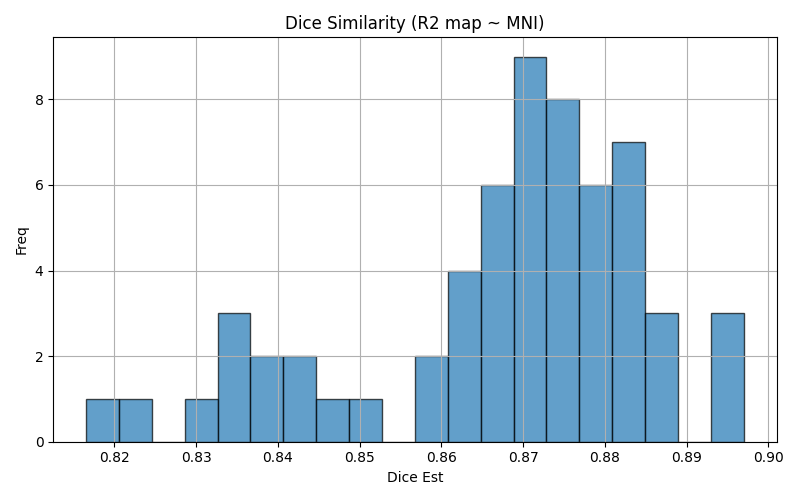

Data behind this chart, as committed beside it:
img1	img2	dice	voxinmask	voxoutmask	ratio_inoutmask
sub-09_ses-02_run-01	mni152	0.8802	96.51	3.488	27.67
sub-11_ses-02_run-02	mni152	0.8757	98.58	1.418	69.51
sub-06_ses-02_run-01	mni152	0.8407	95.97	4.032	23.8
sub-10_ses-02_run-05	mni152	0.8699	94.66	5.342	17.72
sub-02_ses-02_run-01	mni152	0.8295	96.04	3.965	24.22
sub-08_ses-02_run-04	mni152	0.8706	97.5	2.5	39
sub-07_ses-02_run-01	mni152	0.8845	97.1	2.905	33.43
sub-01_ses-02_run-02	mni152	0.8501	97.26	2.742	35.47
sub-07_ses-02_run-03	mni152	0.8615	98.32	1.683	58.44
sub-03_ses-02_run-03	mni152	0.8793	97.12	2.884	33.68
sub-12_ses-02_run-02	mni152	0.8868	98	2.002	48.95
sub-13_ses-02_run-02	mni152	0.897	97.43	2.572	37.88
sub-07_ses-02_run-05	mni152	0.8678	98.15	1.847	53.15
sub-12_ses-02_run-05	mni152	0.879	98.39	1.605	61.3
sub-12_ses-02_run-03	mni152	0.8697	98.52	1.48	66.59
sub-06_ses-02_run-02	mni152	0.8368	96.65	3.352	28.83
sub-01_ses-02_run-05	mni152	0.8606	96.88	3.122	31.03
sub-08_ses-02_run-01	mni152	0.8845	95.12	4.877	19.5
sub-02_ses-02_run-03	mni152	0.8379	96.11	3.895	24.68
sub-13_ses-02_run-01	mni152	0.8841	98.18	1.825	53.8
sub-05_ses-02_run-05	mni152	0.8659	92.74	7.256	12.78
sub-09_ses-02_run-05	mni152	0.8669	97.19	2.809	34.61
sub-13_ses-02_run-05	mni152	0.8724	98.44	1.556	63.26
sub-03_ses-02_run-05	mni152	0.8855	96.4	3.597	26.8
sub-09_ses-02_run-04	mni152	0.8698	97.49	2.506	38.91
sub-06_ses-02_run-03	mni152	0.8211	97.18	2.821	34.44
sub-10_ses-02_run-01	mni152	0.8615	95.58	4.416	21.65
sub-05_ses-02_run-01	mni152	0.8618	95.96	4.043	23.74
sub-02_ses-02_run-04	mni152	0.8461	95.19	4.812	19.78
sub-10_ses-02_run-03	mni152	0.8714	94.34	5.661	16.66
sub-10_ses-02_run-02	mni152	0.8673	95.07	4.934	19.27
sub-07_ses-02_run-04	mni152	0.8741	97.95	2.054	47.68
sub-02_ses-02_run-02	mni152	0.8342	96.33	3.672	26.23
sub-06_ses-02_run-04	mni152	0.8165	97.4	2.599	37.48
sub-13_ses-02_run-03	mni152	0.8944	97.66	2.34	41.73
sub-01_ses-02_run-01	mni152	0.8731	96.13	3.867	24.86
sub-13_ses-02_run-04	mni152	0.8824	98.29	1.706	57.62
sub-07_ses-02_run-02	mni152	0.8666	98.2	1.804	54.42
sub-08_ses-02_run-03	mni152	0.8775	97.09	2.911	33.35
sub-05_ses-02_run-02	mni152	0.8365	96.37	3.627	26.57
sub-05_ses-02_run-04	mni152	0.8641	94.8	5.201	18.23
sub-03_ses-02_run-02	mni152	0.8865	96.39	3.614	26.67
sub-06_ses-02_run-05	mni152	0.8346	96.17	3.829	25.12
sub-02_ses-02_run-05	mni152	0.8412	95.95	4.052	23.68
sub-01_ses-02_run-03	mni152	0.8702	96.26	3.743	25.71
sub-01_ses-02_run-04	mni152	0.872	96.02	3.976	24.15
sub-11_ses-02_run-05	mni152	0.8714	98.27	1.734	56.67
sub-09_ses-02_run-03	mni152	0.8783	96.85	3.153	30.71
sub-03_ses-02_run-04	mni152	0.8812	96.76	3.237	29.89
sub-05_ses-02_run-03	mni152	0.8586	96.04	3.958	24.26
sub-12_ses-02_run-01	mni152	0.8739	98.43	1.565	62.9
sub-09_ses-02_run-02	mni152	0.8815	95.85	4.152	23.08
sub-12_ses-02_run-04	mni152	0.8837	98.32	1.675	58.7
sub-11_ses-02_run-01	mni152	0.8733	98.64	1.363	72.38
sub-08_ses-02_run-05	mni152	0.8737	97.12	2.877	33.76
sub-03_ses-02_run-01	mni152	0.8942	96.11	3.89	24.71
sub-11_ses-02_run-03	mni152	0.8748	98.54	1.465	67.28
sub-10_ses-02_run-04	mni152	0.8664	95.41	4.59	20.79
sub-08_ses-02_run-02	mni152	0.8795	96.79	3.209	30.17
sub-11_ses-02_run-04	mni152	0.8767	98.57	1.435	68.69
